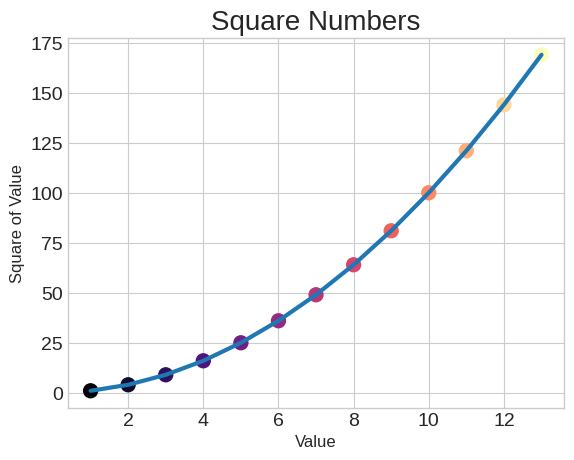

This chart was generated by the following Python code:
import matplotlib.pyplot as plt

input_values = [1, 2, 3, 4, 5, 6, 7, 8, 9, 10, 11, 12, 13]
squares = [1, 4, 9, 16, 25, 36, 49, 64, 81, 100, 121, 144, 169]

plt.style.use("seaborn-v0_8-whitegrid")
fig, ax = plt.subplots()
ax.plot(input_values, squares, linewidth=3)
ax.scatter(input_values, squares, c=input_values, cmap=plt.cm.magma, s=100)

ax.set_title("Square Numbers", fontsize=20)
ax.set_xlabel("Value", fontsize=12)
ax.set_ylabel("Square of Value", fontsize=12)

ax.tick_params(axis="both", labelsize=14)

plt.show()

print(plt.style.available)
